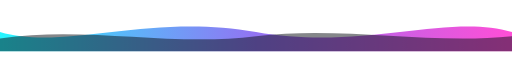
t = 0.00 s
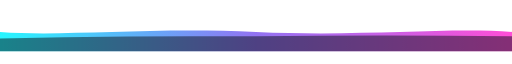
t = 1.13 s
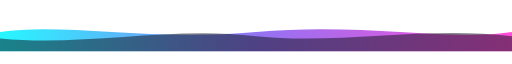
t = 2.25 s
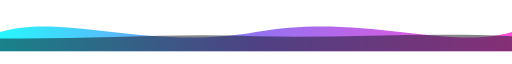
t = 3.00 s
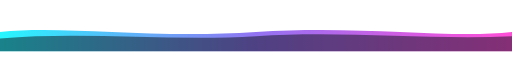
t = 3.94 s
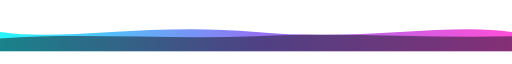
t = 5.25 s

The animated SVG that drew these frames (rendered in a browser with its animation timeline set to each time). Animation: 2 SMIL elements (animate=2); one cycle of 6.00 s, repeats indefinitely.

<svg width="1200" height="90" viewBox="0 0 1200 90" xmlns="http://www.w3.org/2000/svg">
  <defs>
    <linearGradient id="wg1" x1="0" y1="0" x2="1" y2="0">
      <stop offset="0%" stop-color="#00f5ff"/>
      <stop offset="50%" stop-color="#7f5af0"/>
      <stop offset="100%" stop-color="#ff2fd0"/>
    </linearGradient>
  </defs>
  <path fill="url(#wg1)" opacity="0.85">
    <animate attributeName="d" dur="6s" repeatCount="indefinite"
      values="
      M0,45 C150,90 350,0 600,45 C850,90 1050,0 1200,45 L1200,90 L0,90 Z;
      M0,45 C150,0 350,90 600,45 C850,0 1050,90 1200,45 L1200,90 L0,90 Z;
      M0,45 C150,90 350,0 600,45 C850,90 1050,0 1200,45 L1200,90 L0,90 Z"/>
  </path>
  <path fill="#0d1117" opacity="0.5">
    <animate attributeName="d" dur="4.5s" repeatCount="indefinite"
      values="
      M0,60 C200,30 400,80 600,55 C800,30 1000,75 1200,55 L1200,90 L0,90 Z;
      M0,60 C200,80 400,30 600,55 C800,75 1000,30 1200,55 L1200,90 L0,90 Z;
      M0,60 C200,30 400,80 600,55 C800,30 1000,75 1200,55 L1200,90 L0,90 Z"/>
  </path>
</svg>
